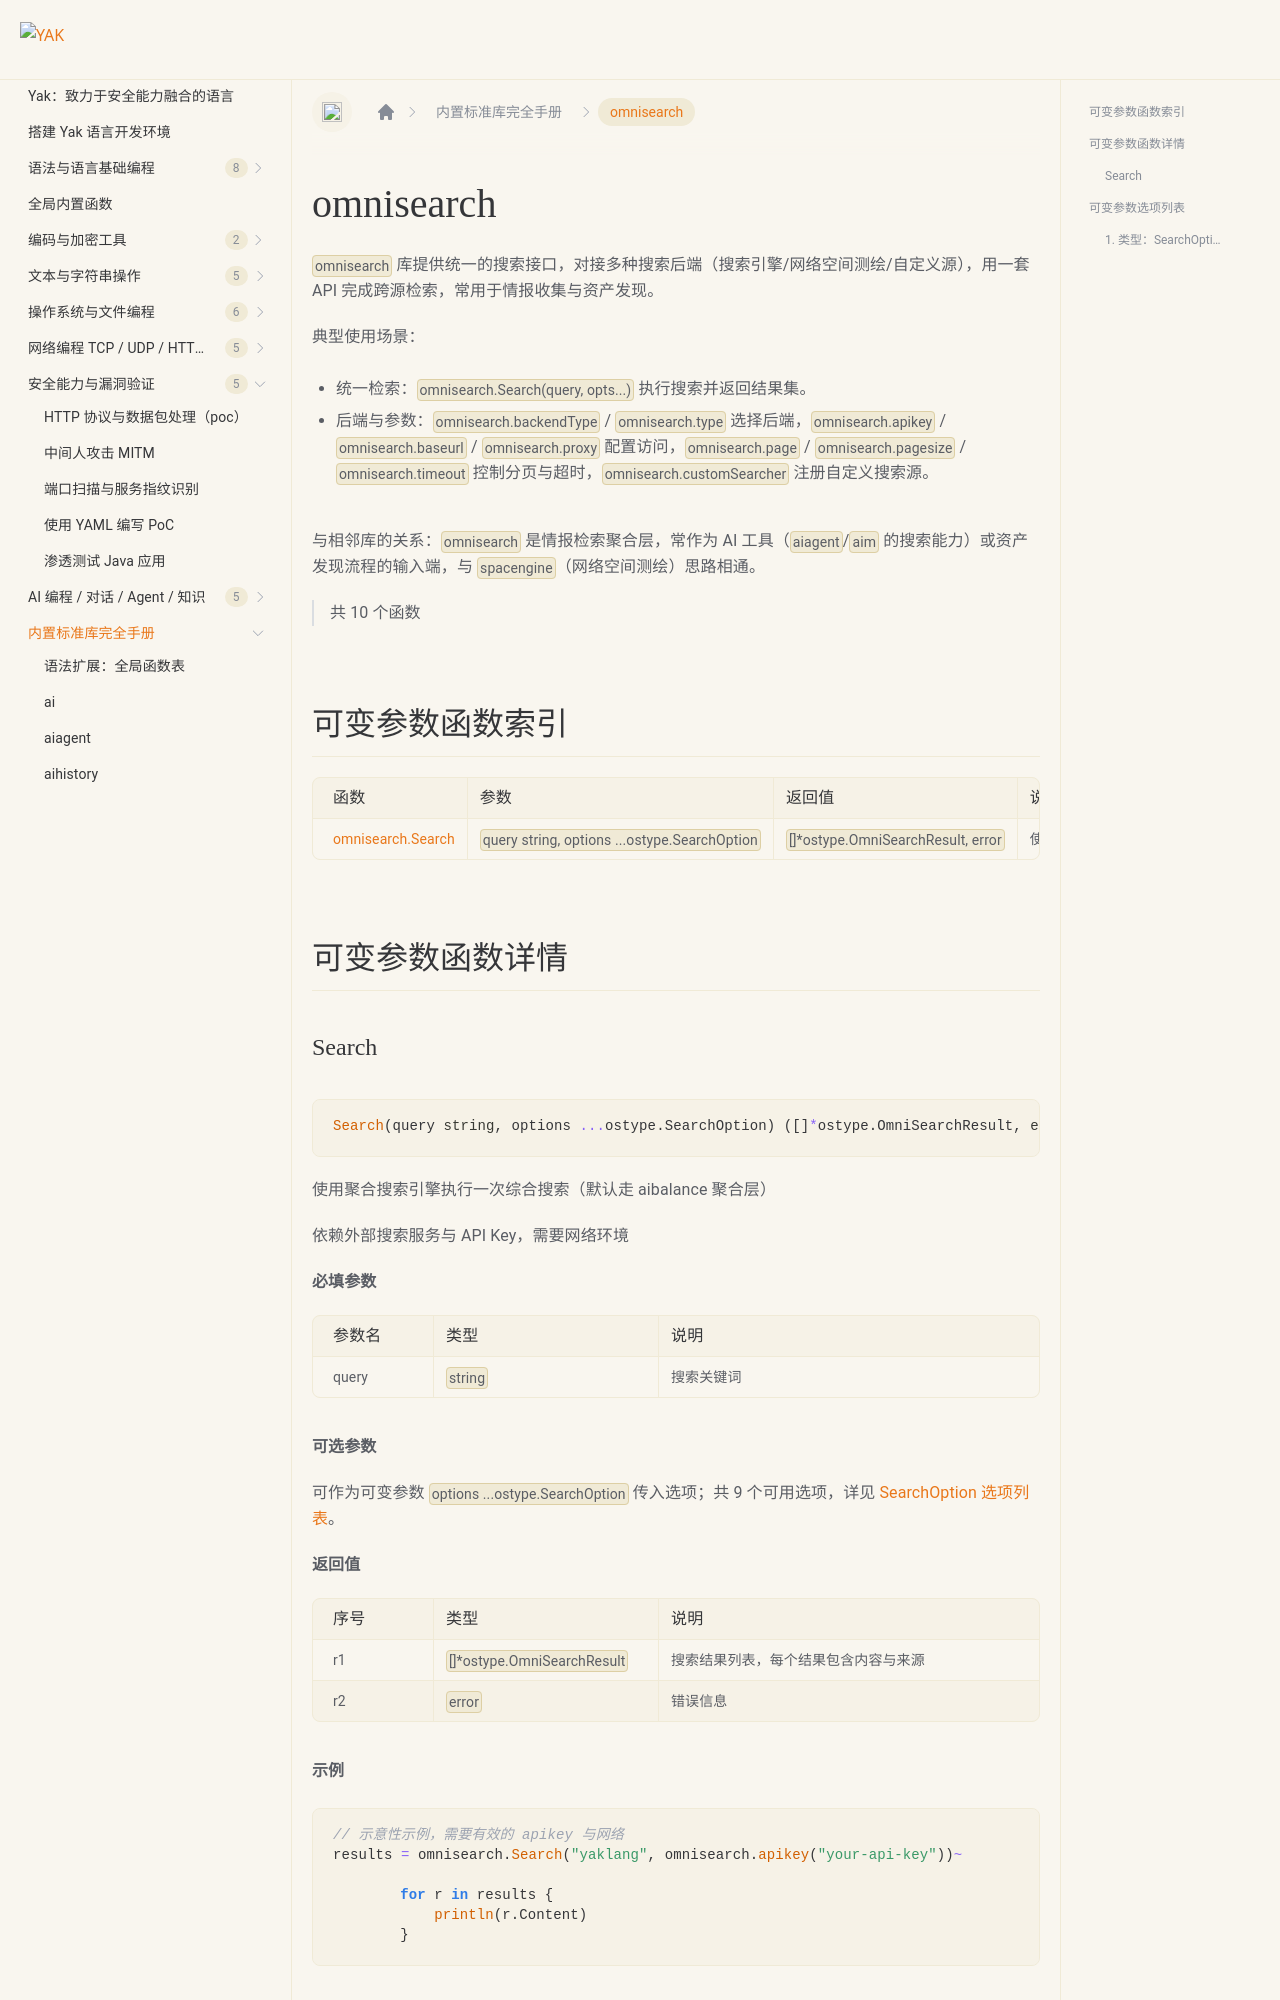

repository: yaklang/yaklang.github.io · page: docs/api/omnisearch/index.html · generator: docusaurus

# omnisearch {#library-omnisearch}

`omnisearch` 库提供统一的搜索接口，对接多种搜索后端（搜索引擎/网络空间测绘/自定义源），用一套 API 完成跨源检索，常用于情报收集与资产发现。

典型使用场景：

- 统一检索：`omnisearch.Search(query, opts...)` 执行搜索并返回结果集。
- 后端与参数：`omnisearch.backendType` / `omnisearch.type` 选择后端，`omnisearch.apikey` / `omnisearch.baseurl` / `omnisearch.proxy` 配置访问，`omnisearch.page` / `omnisearch.pagesize` / `omnisearch.timeout` 控制分页与超时，`omnisearch.customSearcher` 注册自定义搜索源。

与相邻库的关系：`omnisearch` 是情报检索聚合层，常作为 AI 工具（`aiagent`/`aim` 的搜索能力）或资产发现流程的输入端，与 `spacengine`（网络空间测绘）思路相通。

> 共 10 个函数

## 可变参数函数索引

|函数|参数|返回值|说明|
|:--|:--|:--|:--|
| [omnisearch.Search](#search) | `query string, options ...ostype.SearchOption` | `[]*ostype.OmniSearchResult, error` | 使用聚合搜索引擎执行一次综合搜索（默认走 aibalance 聚合层） |

## 可变参数函数详情
